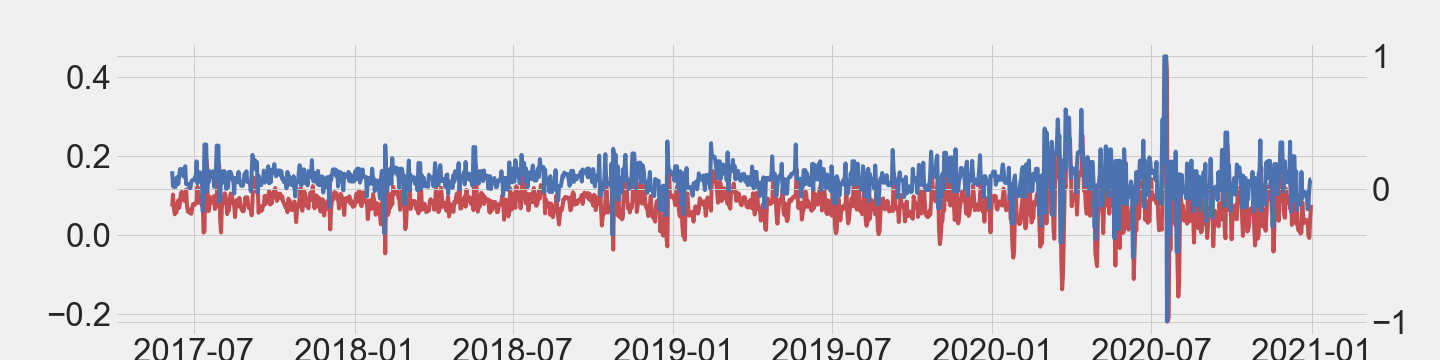

The file beside this chart, header and first rows:
date, pred, actual
2017-06-06, 0.07242, 0.134
2017-06-07, 0.1029, 0.02145
2017-06-08, 0.06846, 0.01609
2017-06-09, 0.05276, 0.01609
2017-06-10, 0.05733, 0.01609
2017-06-11, 0.05821, 0.08311
2017-06-12, 0.07935, 0.09115
2017-06-13, 0.08838, 0.03753
2017-06-14, 0.06898, 0.09383
2017-06-15, 0.08073, 0.1501
2017-06-16, 0.1065, 0.1501
2017-06-17, 0.1096, 0.1501
2017-06-18, 0.1066, 0.1287
2017-06-19, 0.09959, 0.09383
2017-06-20, 0.08655, 0.1421
2017-06-21, 0.09947, 0.1716
2017-06-22, 0.1153, 0.03753
2017-06-23, 0.07381, 0.03753
2017-06-24, 0.05907, 0.03753
2017-06-25, 0.06535, 0.02681
2017-06-26, 0.06273, 0.005362
2017-06-27, 0.05486, 0.008043
2017-06-28, 0.05407, 0.0563
2017-06-29, 0.07061, 0.06702
2017-06-30, 0.07864, 0.06702
2017-07-01, 0.07731, 0.06702
2017-07-02, 0.07648, 0.08579
2017-07-03, 0.08233, 0.08579
2017-07-04, 0.08415, 0.2091
2017-07-05, 0.1222, 0.0429
2017-07-06, 0.08165, 0.126
2017-07-07, 0.08578, 0.126
2017-07-08, 0.1012, 0.126
2017-07-09, 0.09821, 0.05362
2017-07-10, 0.07489, 0.0992
2017-07-11, 0.08225, -0.1662
2017-07-12, 0.00635, -0.06702
2017-07-13, 0.009964, 0.3351
2017-07-14, 0.159, 0.3351
2017-07-15, 0.195, 0.3351
2017-07-16, 0.1752, -0.01877
2017-07-17, 0.06121, 0.09115
2017-07-18, 0.06156, 0.05362
2017-07-19, 0.07753, 0.134
2017-07-20, 0.09609, 0.08847
2017-07-21, 0.09068, 0.08847
2017-07-22, 0.0826, 0.08847
2017-07-23, 0.08433, 0.134
2017-07-24, 0.09901, 0.01609
2017-07-25, 0.06621, 0.07239
2017-07-26, 0.0703, 0.1046
2017-07-27, 0.09135, 0.3271
2017-07-28, 0.1628, 0.3271
2017-07-29, 0.1826, 0.3271
2017-07-30, 0.1719, -0.09651
2017-07-31, 0.03699, -0.06166
2017-08-01, 0.006803, 0.08579
2017-08-02, 0.07716, 0.0429
2017-08-03, 0.07877, 0.134
2017-08-04, 0.09601, 0.134
... 1,244 more rows
